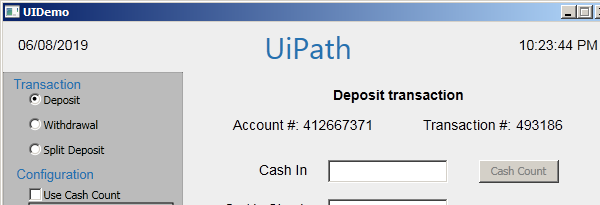
Task: UiPath_REFrameWork Template
Workflow: UiDemoMainScreen

Step 1: Attach Window 'UIDemo.exe  UIDemo' on the element in window 'UIDemo' (uidemo.exe)

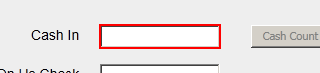
Step 2: type [in_CashIn.ToString] into 'cashintb'

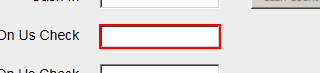
Step 3: type [in_OnUsCheck.ToString] into 'onustb'

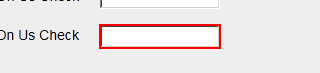
Step 4: type [in_NotOnUsCheck.ToString] into 'notonustb'

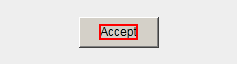
Step 5: click on the text 'Accept'
